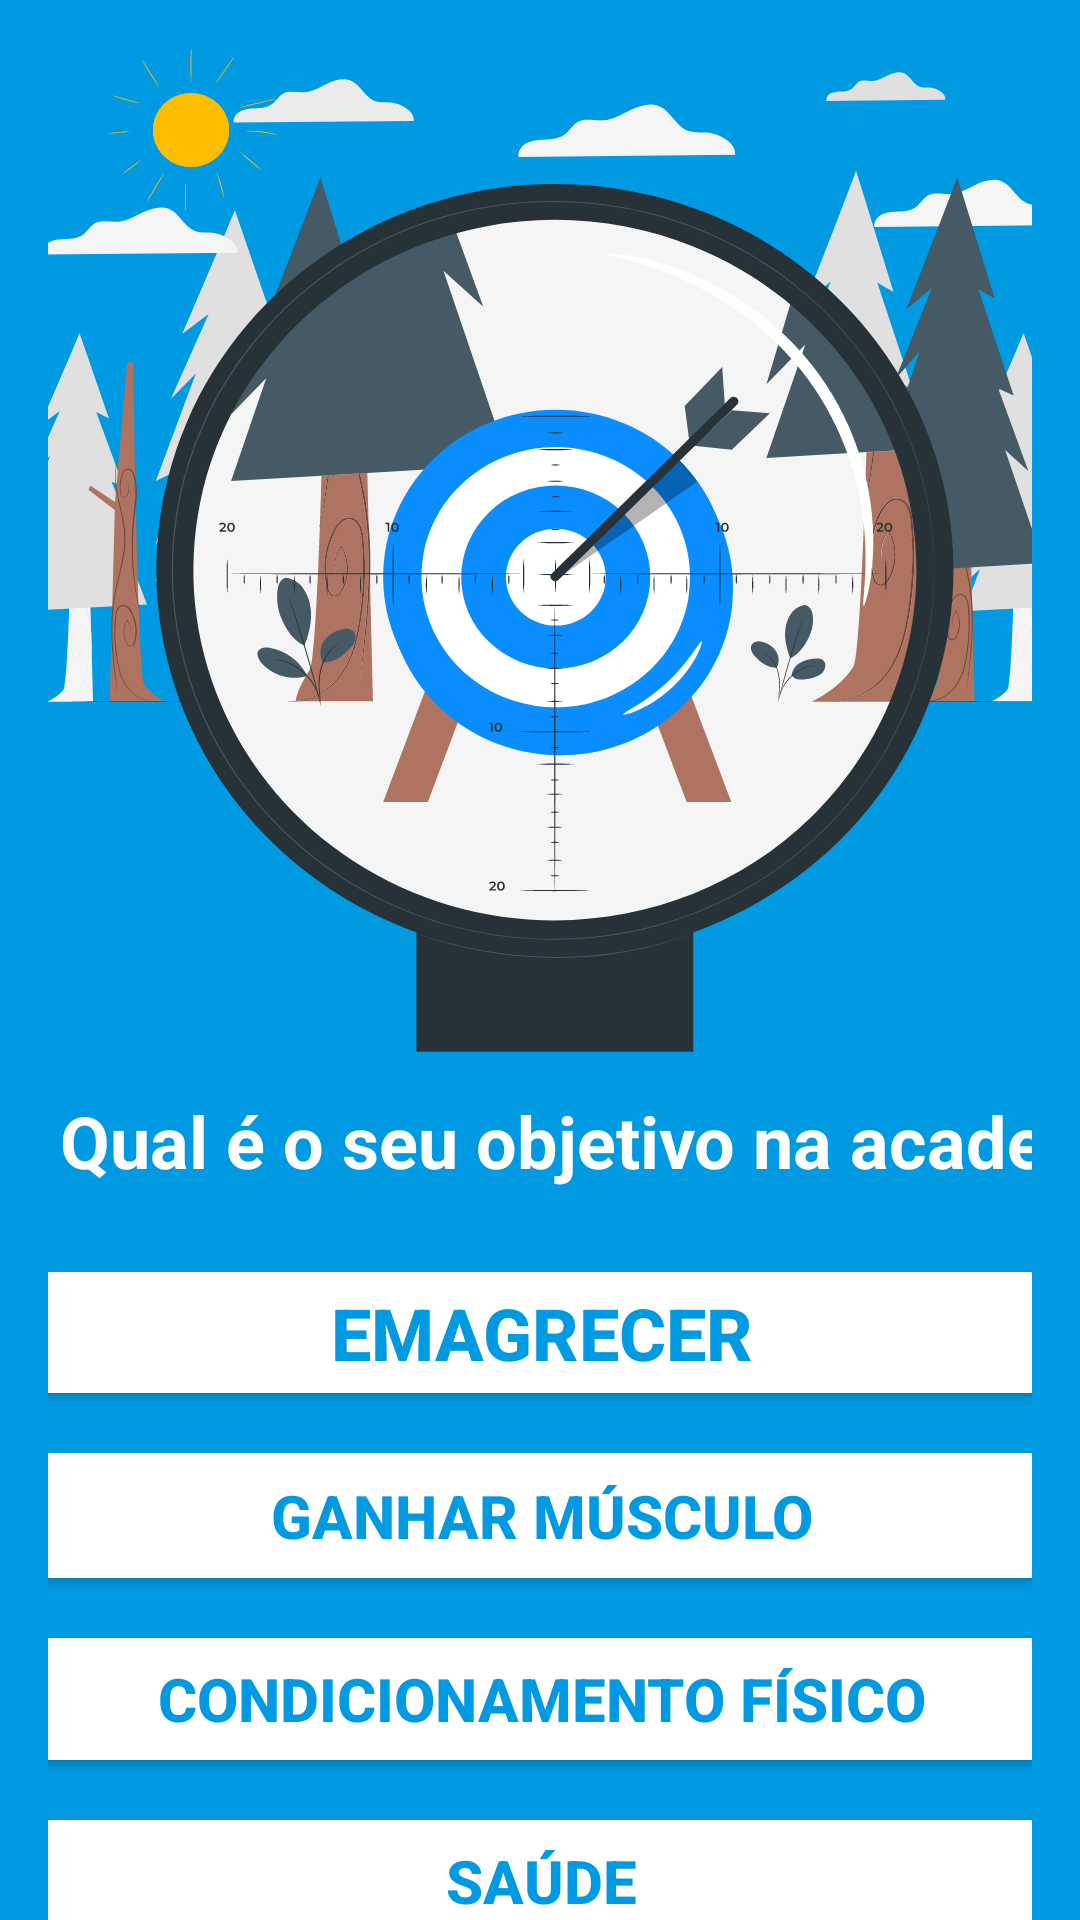

This screen was rendered from an Android layout file. Write that file and the resources it references.
<!-- AndroidManifest.xml: application theme Theme.FitnessApp -->
<!-- res/layout/activity_pergunta_objetivo.xml -->
<?xml version="1.0" encoding="utf-8"?>
<androidx.constraintlayout.widget.ConstraintLayout xmlns:android="http://schemas.android.com/apk/res/android"
    xmlns:app="http://schemas.android.com/apk/res-auto"
    xmlns:tools="http://schemas.android.com/tools"
    android:layout_width="match_parent"
    android:layout_height="match_parent"
    android:background="@color/azul_growth"
    android:paddingLeft="16dp"
    android:paddingRight="16dp"
    tools:context=".PerguntaObjetivo">

    <ImageView
        android:id="@+id/ivMirandoNoAlvo"
        android:layout_width="362dp"
        android:layout_height="340dp"
        android:layout_marginTop="16dp"
        app:layout_constraintEnd_toEndOf="parent"
        app:layout_constraintHorizontal_bias="0.372"
        app:layout_constraintStart_toStartOf="parent"
        app:layout_constraintTop_toTopOf="parent"
        app:srcCompat="@drawable/vetor_objetivo_alvo" />

    <TextView
        android:id="@+id/tvPerguntaObjetivo"
        android:layout_width="413dp"
        android:layout_height="36dp"
        android:layout_marginStart="4dp"
        android:layout_marginTop="8dp"
        android:text="Qual é o seu objetivo na academia ?"
        android:textColor="@color/white"
        android:textSize="24dp"
        android:textStyle="bold"
        app:layout_constraintStart_toStartOf="parent"
        app:layout_constraintTop_toBottomOf="@+id/ivMirandoNoAlvo" />

    <LinearLayout
        android:id="@+id/llRespostasObjetivo"
        android:layout_width="370dp"
        android:layout_height="300dp"
        android:layout_marginTop="18dp"
        android:orientation="vertical"
        app:layout_constraintEnd_toEndOf="parent"
        app:layout_constraintStart_toStartOf="parent"
        app:layout_constraintTop_toBottomOf="@+id/tvPerguntaObjetivo">

        <Button
            android:id="@+id/btnEmagrecer"
            android:layout_width="370dp"
            android:layout_height="0dp"
            android:layout_marginBottom="8dp"
            android:layout_weight="1"
            android:backgroundTint="@color/white"
            android:text="Emagrecer"
            android:textColor="@color/azul_growth"
            android:textSize="24dp"
            android:textStyle="bold" />

        <Button
            android:id="@+id/btnGanharMusculo"
            android:layout_width="370dp"
            android:layout_height="1dp"
            android:layout_marginBottom="8dp"
            android:layout_weight="1"
            android:backgroundTint="@color/white"
            android:text="Ganhar músculo"
            android:textColor="@color/azul_growth"
            android:textSize="20sp"
            android:textStyle="bold" />

        <Button
            android:id="@+id/btnCondicionamentoFisico"
            android:layout_width="370dp"
            android:layout_height="0dp"
            android:layout_marginBottom="8dp"
            android:layout_weight="1"
            android:backgroundTint="@color/white"
            android:text="Condicionamento Físico"
            android:textColor="@color/azul_growth"
            android:textSize="20sp"
            android:textStyle="bold" />

        <Button
            android:id="@+id/btnSaude"
            android:layout_width="370dp"
            android:layout_height="0dp"
            android:layout_marginBottom="8dp"
            android:layout_weight="1"
            android:backgroundTint="@color/white"
            android:text="Saúde"
            android:textColor="@color/azul_growth"
            android:textSize="20sp"
            android:textStyle="bold" />

        <Button
            android:id="@+id/btnEstetica"
            android:layout_width="370dp"
            android:layout_height="0dp"
            android:layout_marginBottom="4dp"
            android:layout_weight="1"
            android:backgroundTint="@color/white"
            android:text="Estética"
            android:textColor="@color/azul_growth"
            android:textSize="20sp"
            android:textStyle="bold" />
    </LinearLayout>

    <Button
        android:id="@+id/btnConfResp"
        android:layout_width="wrap_content"
        android:layout_height="wrap_content"
        android:layout_marginTop="4dp"
        android:width="270dp"
        android:height="65dp"
        android:backgroundTint="@color/rosa_invertido"
        android:text="Confirmar resposta"
        android:textColor="@color/white"
        android:textSize="18dp"
        app:cornerRadius="100dp"
        app:layout_constraintEnd_toEndOf="parent"
        app:layout_constraintHorizontal_bias="0.495"
        app:layout_constraintStart_toStartOf="parent"
        app:layout_constraintTop_toBottomOf="@+id/llRespostasObjetivo" />
</androidx.constraintlayout.widget.ConstraintLayout>
<!-- resources referenced by this layout -->
<resources>
  <color name="azul_growth">#009ae2</color>
  <color name="rosa_invertido">#00bd85</color>
  <color name="white">#FFFFFFFF</color>
  <!-- drawable vetor_objetivo_alvo: vector/xml drawable (drawable, 82112 chars, omitted) -->
  <style name="Theme.FitnessApp" parent="Theme.MaterialComponents.DayNight.NoActionBar">
          
          <item name="colorPrimary">@color/purple_500</item>
          <item name="colorPrimaryVariant">@color/purple_700</item>
          <item name="colorOnPrimary">@color/white</item>
          
          <item name="colorSecondary">@color/teal_200</item>
          <item name="colorSecondaryVariant">@color/teal_700</item>
          <item name="colorOnSecondary">@color/black</item>
          
          <item name="android:statusBarColor">?attr/colorPrimaryVariant</item>
          
      </style>
  <color name="purple_500">#FF6200EE</color>
  <color name="purple_700">#FF3700B3</color>
  <color name="teal_200">#FF03DAC5</color>
  <color name="teal_700">#FF018786</color>
  <color name="black">#FF000000</color>
</resources>
